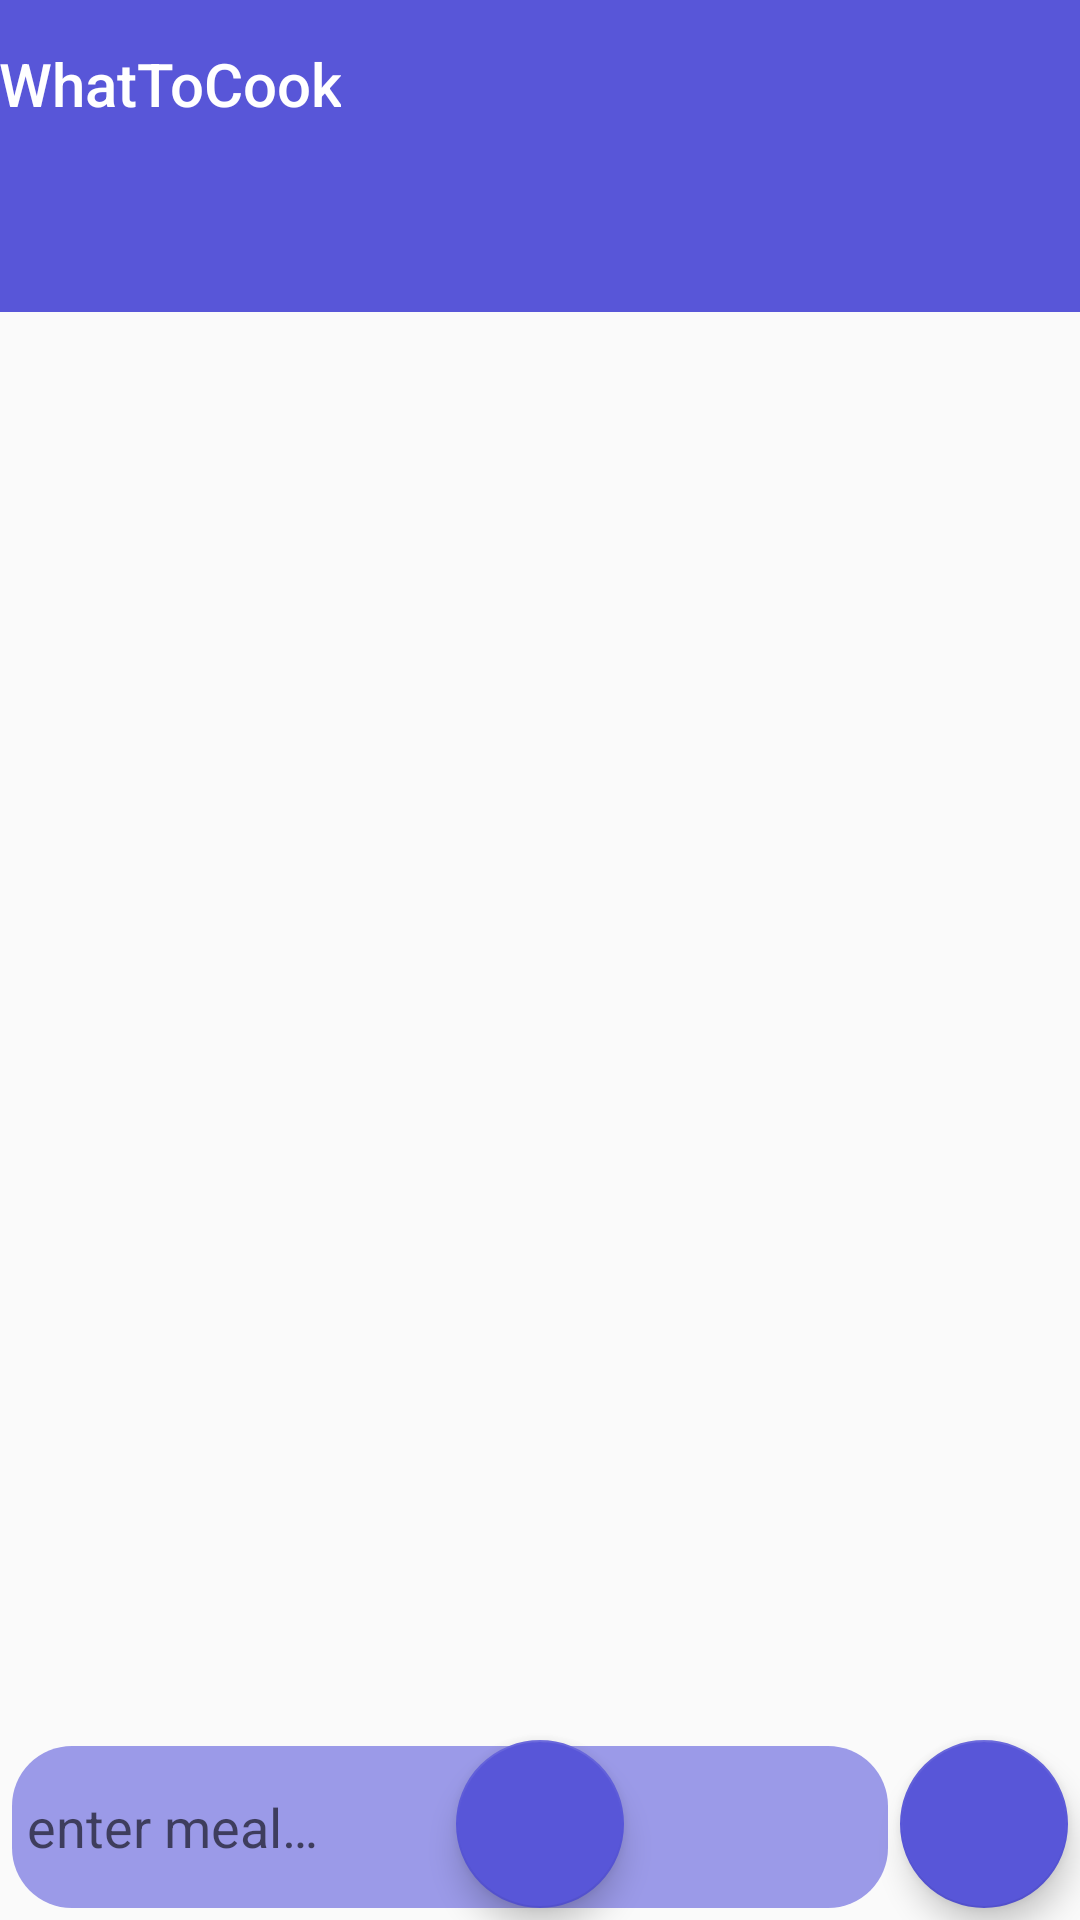

Write the Android layout XML for this screen, with the resource values it uses.
<!-- AndroidManifest.xml: activity theme AppTheme.NoActionBar -->
<!-- res/layout/activity_main.xml -->
<?xml version="1.0" encoding="utf-8"?>
<androidx.constraintlayout.widget.ConstraintLayout xmlns:android="http://schemas.android.com/apk/res/android"

    xmlns:app="http://schemas.android.com/apk/res-auto"
    android:layout_width="match_parent"
    android:layout_height="match_parent">

    <com.google.android.material.appbar.AppBarLayout
        android:id="@+id/appBarLayout"
        android:layout_width="match_parent"
        android:layout_height="wrap_content"
        android:theme="@style/AppTheme.AppBarOverlay"
        app:layout_constraintEnd_toEndOf="parent"
        app:layout_constraintStart_toStartOf="parent"
        app:layout_constraintTop_toTopOf="parent">

        <RelativeLayout
            android:layout_width="match_parent"
            android:layout_height="match_parent">

            <TextView
                android:id="@+id/title"
                android:layout_width="wrap_content"
                android:layout_height="wrap_content"
                android:layout_alignParentStart="true"
                android:gravity="center"
                android:minHeight="?actionBarSize"
                android:padding="@dimen/appbar_padding"
                android:text="@string/app_name"
                android:textAppearance="@style/TextAppearance.Widget.AppCompat.Toolbar.Title" />

            <FrameLayout
                android:id="@+id/smallContainer"
                android:layout_width="wrap_content"
                android:layout_height="wrap_content"
                android:layout_alignParentEnd="true"
                android:layout_marginTop="8dp"
                android:gravity="bottom"
                android:padding="@dimen/appbar_padding" />
        </RelativeLayout>

        <com.google.android.material.tabs.TabLayout
            android:id="@+id/tabs"
            android:layout_width="match_parent"
            android:layout_height="wrap_content"
            android:background="?attr/colorPrimary" />
    </com.google.android.material.appbar.AppBarLayout>

    <androidx.viewpager2.widget.ViewPager2
        android:id="@+id/viewPager"
        android:layout_width="match_parent"
        android:layout_height="626dp"
        app:layout_constraintEnd_toEndOf="parent"
        app:layout_constraintStart_toStartOf="parent"
        app:layout_constraintTop_toBottomOf="@+id/appBarLayout" />


    <EditText
        android:id="@+id/mealNameEt"
        android:layout_width="0dp"
        android:layout_height="54dp"
        android:layout_marginStart="4dp"
        android:layout_marginEnd="4dp"
        android:layout_marginBottom="4dp"
        android:autofillHints=""
        android:background="@drawable/edittext_rounded_corners"
        android:ems="14"
        android:hint="@string/meal"
        android:inputType="textPersonName"
        android:padding="5dip"
        android:singleLine="true"
        android:textColor="@android:color/white"
        app:layout_constraintBottom_toBottomOf="parent"
        app:layout_constraintEnd_toStartOf="@+id/main_fab"
        app:layout_constraintStart_toStartOf="parent" />

    <com.google.android.material.floatingactionbutton.FloatingActionButton
        android:id="@+id/main_fab"
        android:layout_width="wrap_content"
        android:layout_height="wrap_content"
        android:layout_marginEnd="4dp"
        android:layout_marginBottom="4dp"
        app:backgroundTint="@color/colorPrimary"
        app:layout_constraintBottom_toBottomOf="parent"
        app:layout_constraintEnd_toEndOf="parent"
        app:srcCompat="@drawable/ic_add_white_24dp" />

    <com.google.android.material.floatingactionbutton.FloatingActionButton
        android:id="@+id/altern_fab"
        android:layout_width="wrap_content"
        android:layout_height="wrap_content"
        android:layout_marginBottom="4dp"
        app:backgroundTint="@color/colorPrimary"
        app:layout_constraintBottom_toBottomOf="parent"
        app:layout_constraintEnd_toEndOf="parent"
        app:layout_constraintStart_toStartOf="parent"
        app:srcCompat="@drawable/ic_add_white_24dp" />

    <FrameLayout
        android:id="@+id/container"
        android:layout_width="match_parent"
        android:layout_height="626dp"
        app:layout_constraintBottom_toBottomOf="@+id/altern_fab"
        app:layout_constraintEnd_toEndOf="@+id/viewPager"
        app:layout_constraintStart_toStartOf="parent" />
</androidx.constraintlayout.widget.ConstraintLayout>
<!-- resources referenced by this layout -->
<resources>
  <color name="colorPrimary">#5856d8</color>
  <!-- drawable edittext_rounded_corners (drawable) -->
  <?xml version="1.0" encoding="utf-8"?>
  <shape xmlns:android="http://schemas.android.com/apk/res/android">
  
      <solid android:color="@color/colorPrimaryLight"/>
      <corners android:radius="20dp"/>
  
  </shape>
  <string name="app_name">WhatToCook</string>
  <string name="meal">enter meal…</string>
  <style name="AppTheme.AppBarOverlay" parent="ThemeOverlay.AppCompat.Dark.ActionBar" />
  <style name="AppTheme.NoActionBar">
          <item name="windowActionBar">false</item>
          <item name="windowNoTitle">true</item>
      </style>
  <color name="colorPrimaryLight">#9b9ae8</color>
</resources>
